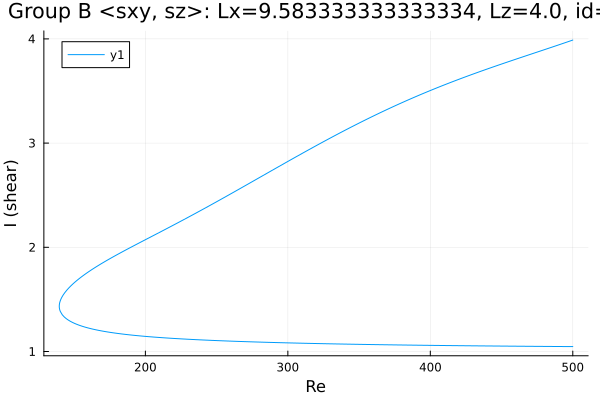

Values plotted in this chart, from the file beside it:
Re, shear
500.0, 3.989
499.9, 3.988
498.5, 3.982
497.1, 3.975
495.7, 3.968
494.3, 3.962
492.9, 3.955
491.4, 3.949
490, 3.942
488.6, 3.935
487.2, 3.929
485.8, 3.922
484.4, 3.916
483, 3.91
481.5, 3.903
480.1, 3.897
478.7, 3.89
477.3, 3.884
475.9, 3.877
474.5, 3.871
473.1, 3.864
471.6, 3.858
470.2, 3.852
468.8, 3.845
467.4, 3.839
466, 3.832
464.6, 3.826
463.2, 3.819
461.7, 3.813
460.3, 3.806
458.9, 3.8
457.5, 3.793
456.1, 3.787
454.7, 3.78
453.3, 3.774
451.8, 3.767
450.4, 3.761
449, 3.754
447.6, 3.747
446.2, 3.741
444.8, 3.734
443.4, 3.727
442, 3.72
440.5, 3.714
439.1, 3.707
437.7, 3.7
436.3, 3.693
434.9, 3.686
433.5, 3.679
432.1, 3.672
430.6, 3.665
429.2, 3.658
427.8, 3.651
426.4, 3.644
425, 3.637
423.6, 3.63
422.2, 3.623
420.7, 3.616
419.3, 3.608
417.9, 3.601
... 523 more rows
